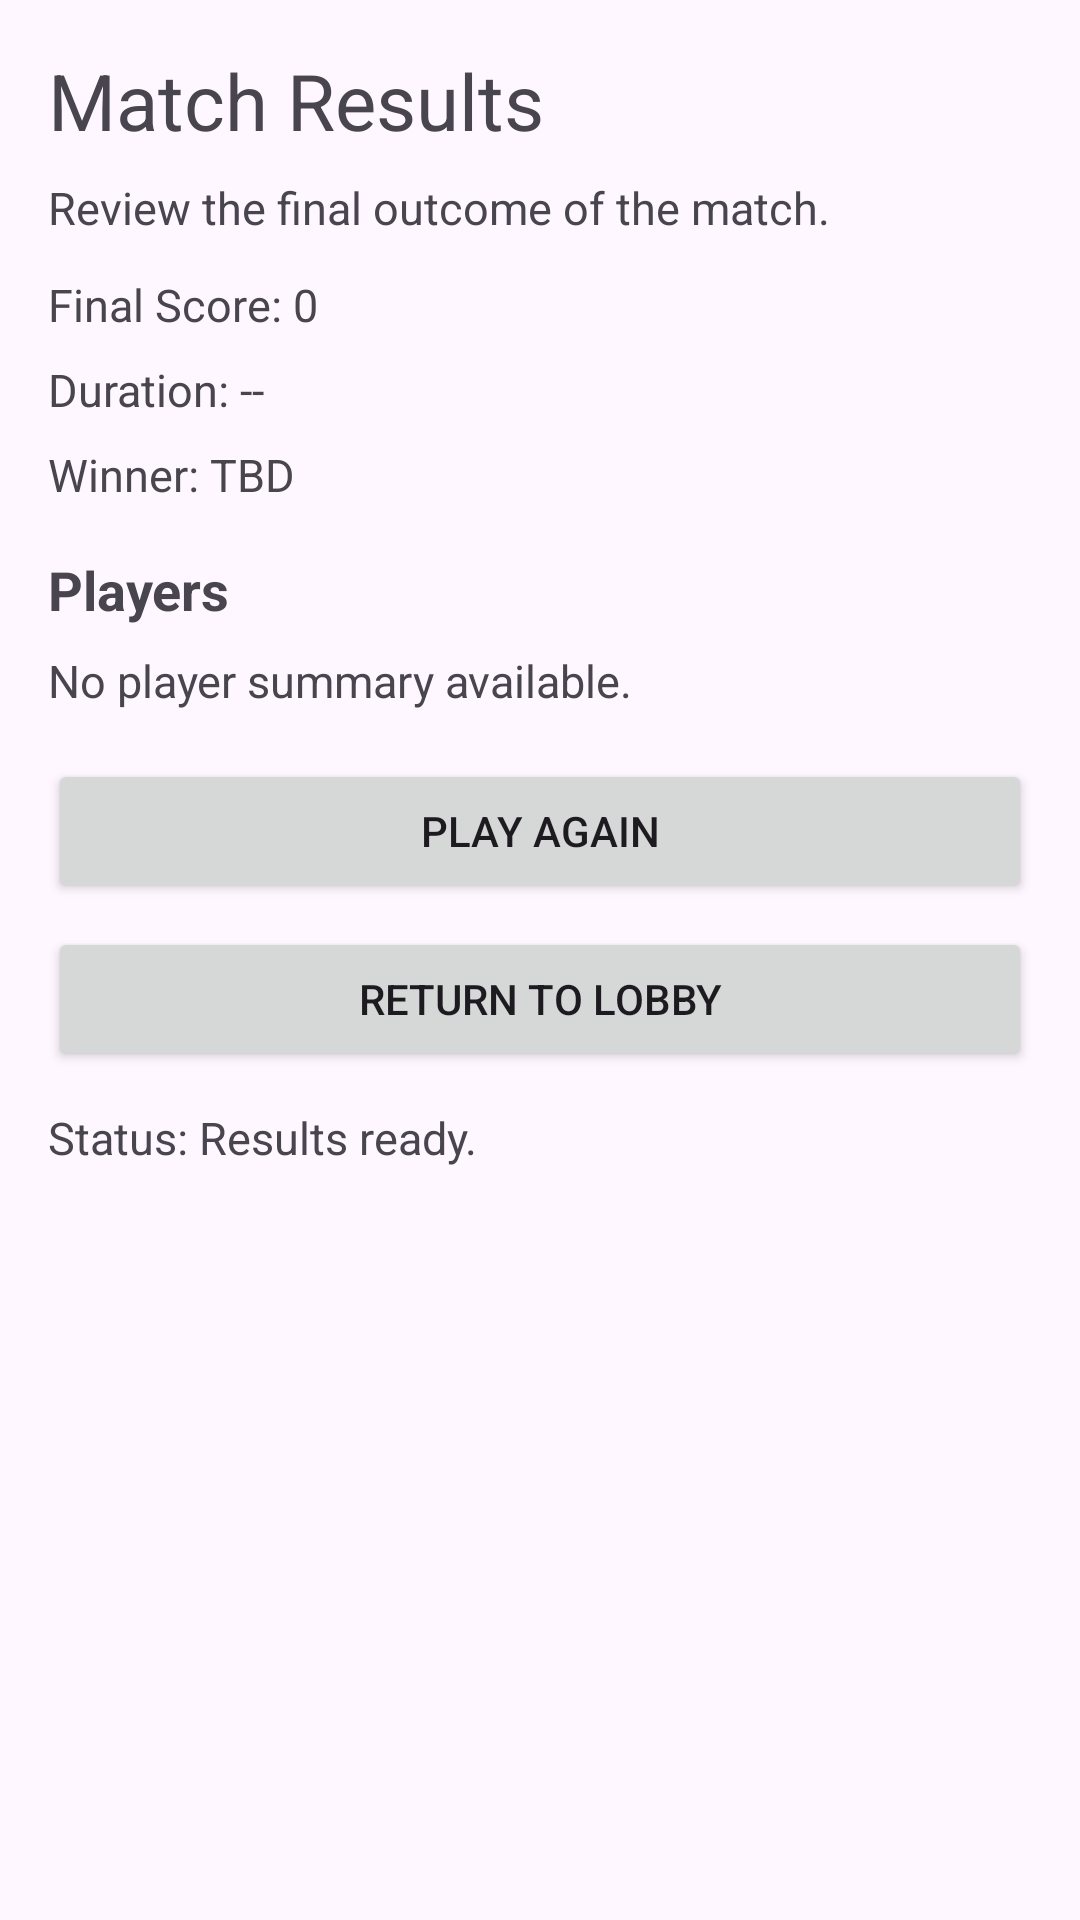

Reconstruct the res/layout file that produces this screen, plus the resources it refers to.
<!-- AndroidManifest.xml: application theme Theme.Bitcamp26 -->
<!-- res/layout/fragment_results.xml -->
<?xml version="1.0" encoding="utf-8"?>
<ScrollView xmlns:android="http://schemas.android.com/apk/res/android"
    android:layout_width="match_parent"
    android:layout_height="match_parent"
    android:fillViewport="true">

    <LinearLayout
        android:layout_width="match_parent"
        android:layout_height="wrap_content"
        android:orientation="vertical"
        android:padding="16dp">

        <TextView
            android:id="@+id/textResultsTitle"
            android:layout_width="match_parent"
            android:layout_height="wrap_content"
            android:layout_marginBottom="8dp"
            android:text="Match Results"
            android:textSize="26sp" />

        <TextView
            android:id="@+id/textResultsSubtitle"
            android:layout_width="match_parent"
            android:layout_height="wrap_content"
            android:layout_marginBottom="12dp"
            android:text="Review the final outcome of the match."
            android:textSize="15sp" />

        <TextView
            android:id="@+id/textResultsScore"
            android:layout_width="match_parent"
            android:layout_height="wrap_content"
            android:layout_marginBottom="8dp"
            android:text="Final Score: 0"
            android:textSize="15sp" />

        <TextView
            android:id="@+id/textResultsDuration"
            android:layout_width="match_parent"
            android:layout_height="wrap_content"
            android:layout_marginBottom="8dp"
            android:text="Duration: --"
            android:textSize="15sp" />

        <TextView
            android:id="@+id/textResultsWinner"
            android:layout_width="match_parent"
            android:layout_height="wrap_content"
            android:layout_marginBottom="16dp"
            android:text="Winner: TBD"
            android:textSize="15sp" />

        <TextView
            android:id="@+id/textResultsPlayersHeader"
            android:layout_width="match_parent"
            android:layout_height="wrap_content"
            android:layout_marginBottom="8dp"
            android:text="Players"
            android:textSize="18sp"
            android:textStyle="bold" />

        <TextView
            android:id="@+id/textResultsPlayersSummary"
            android:layout_width="match_parent"
            android:layout_height="wrap_content"
            android:layout_marginBottom="16dp"
            android:text="No player summary available."
            android:textSize="15sp" />

        <Button
            android:id="@+id/buttonPlayAgain"
            android:layout_width="match_parent"
            android:layout_height="wrap_content"
            android:layout_marginBottom="8dp"
            android:text="Play Again" />

        <Button
            android:id="@+id/buttonReturnToLobby"
            android:layout_width="match_parent"
            android:layout_height="wrap_content"
            android:layout_marginBottom="12dp"
            android:text="Return to Lobby" />

        <TextView
            android:id="@+id/textResultsStatus"
            android:layout_width="match_parent"
            android:layout_height="wrap_content"
            android:text="Status: Results ready."
            android:textSize="15sp" />

    </LinearLayout>
</ScrollView>
<!-- resources referenced by this layout -->
<resources>
  <style name="Theme.Bitcamp26" parent="Base.Theme.Bitcamp26" />
  <style name="Base.Theme.Bitcamp26" parent="Theme.Material3.DayNight.NoActionBar">
          
          
      </style>
</resources>
